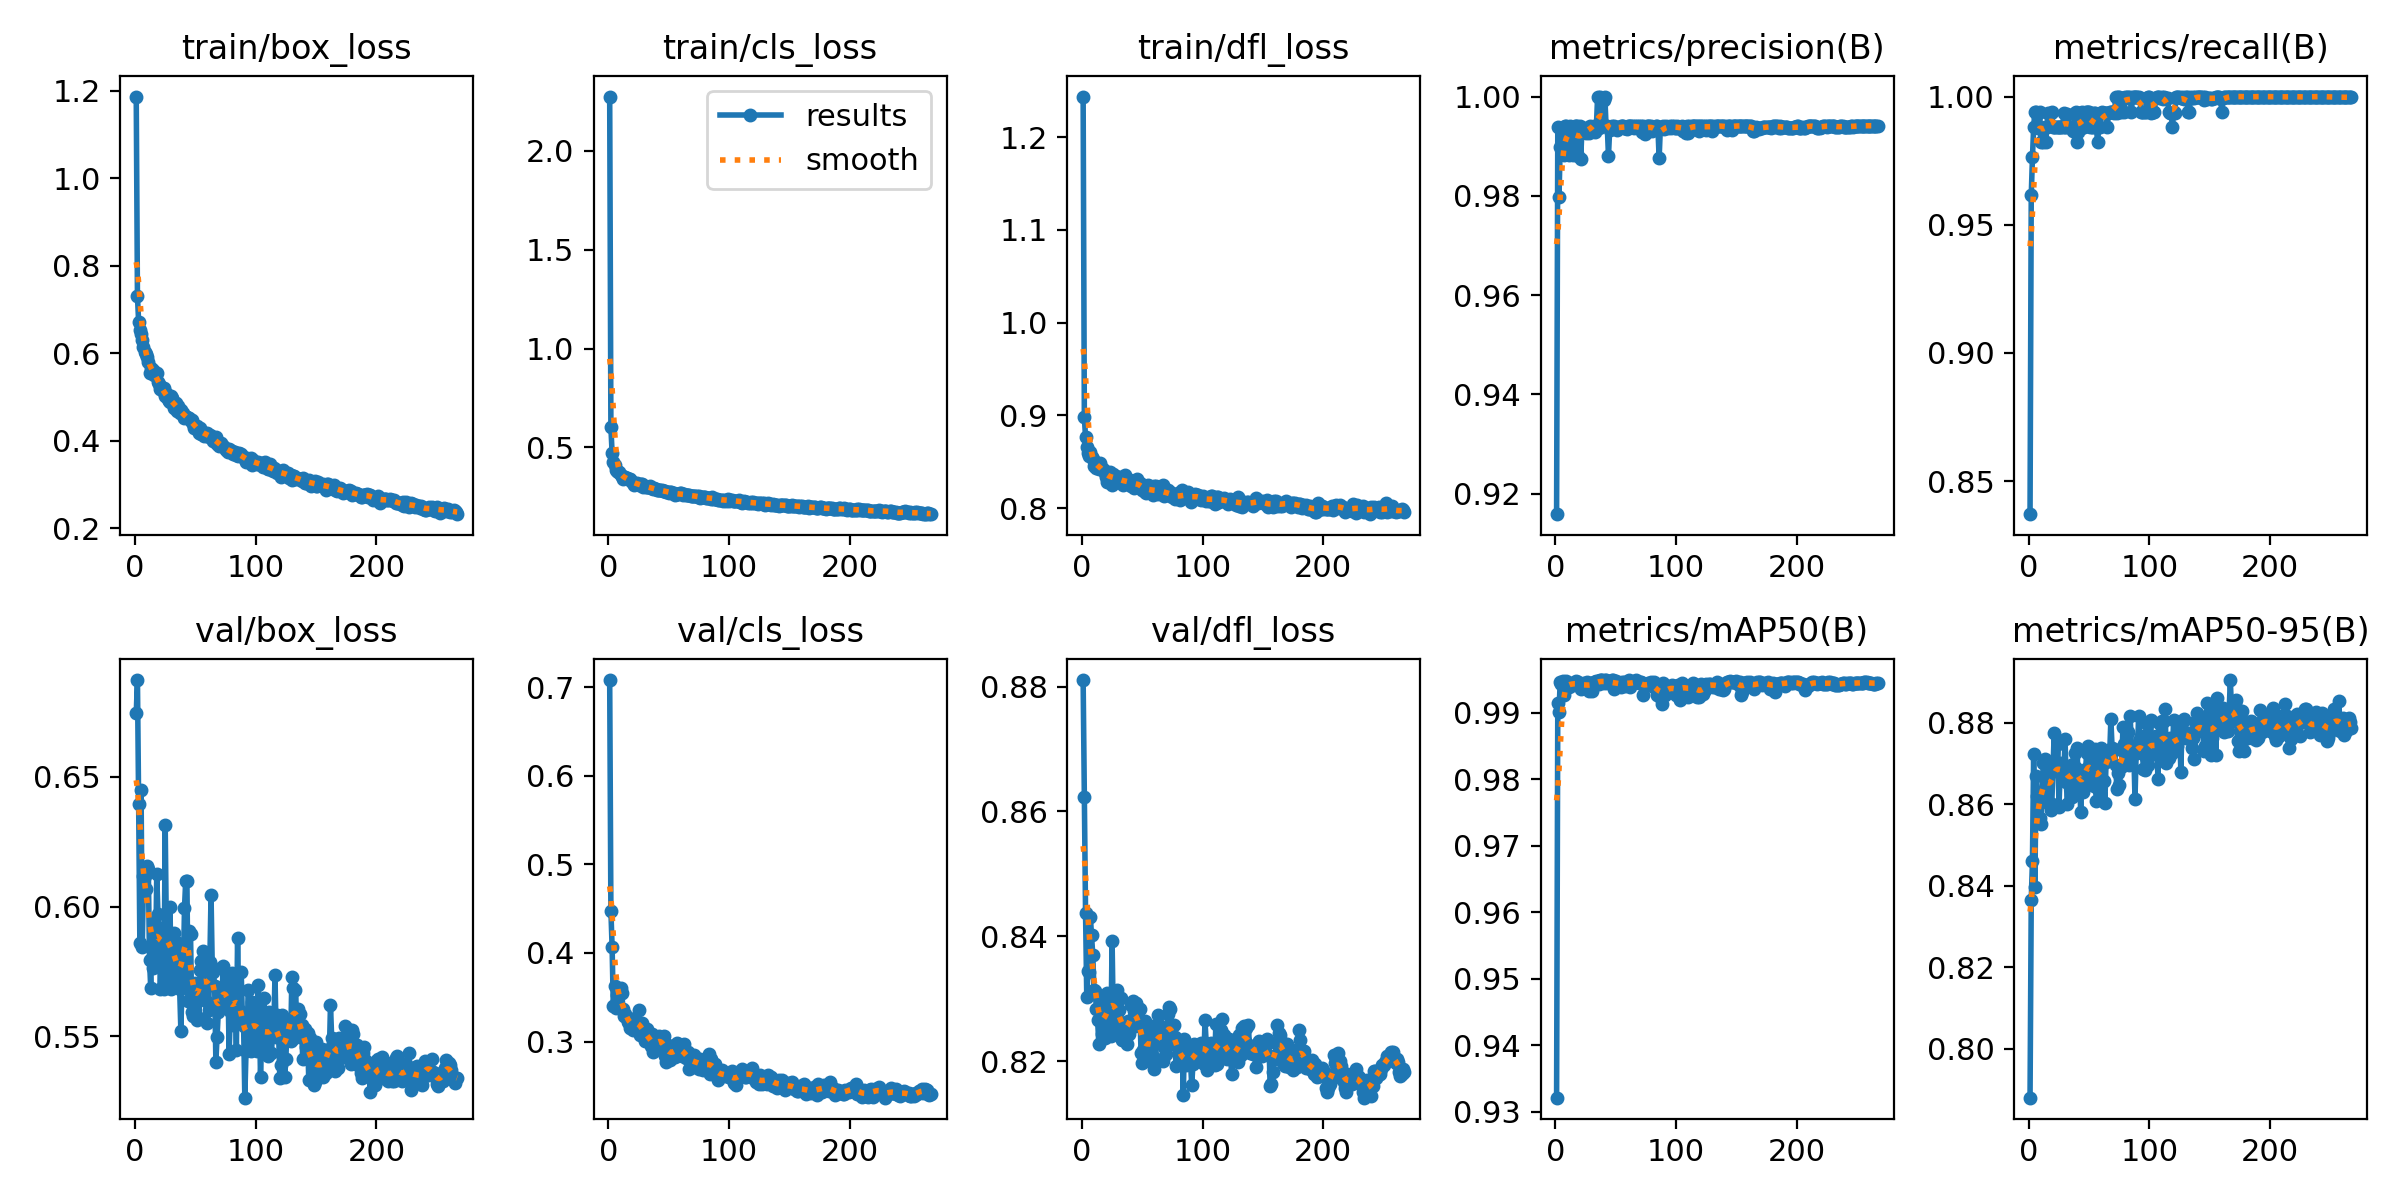

The table this chart was drawn from, first rows:
epoch, time, train/box_loss, train/cls_loss, train/dfl_loss, metrics/precision(B), metrics/recall(B), metrics/mAP50(B), metrics/mAP50-95(B), val/box_loss, val/cls_loss, val/dfl_loss, lr/pg0, lr/pg1, lr/pg2
1, 67.19, 1.187, 2.274, 1.244, 0.9159, 0.8371, 0.9321, 0.788, 0.6744, 0.7081, 0.881, 0.0002186, 0.0002186, 0.06723
2, 102.1, 0.73, 0.6011, 0.8978, 0.9939, 0.9615, 0.9915, 0.8365, 0.6873, 0.4477, 0.8623, 0.0004381, 0.0004381, 0.03412
3, 140, 0.6713, 0.4725, 0.8766, 0.9799, 0.9763, 0.9901, 0.8461, 0.6394, 0.4068, 0.8437, 0.0006561, 0.0006561, 0.001003
4, 178.6, 0.6525, 0.4266, 0.8662, 0.9899, 0.9882, 0.9947, 0.8723, 0.586, 0.3398, 0.8303, 0.0006562, 0.0006562, 0.0006562
5, 216, 0.6439, 0.4094, 0.8592, 0.9936, 0.9941, 0.9944, 0.8396, 0.6448, 0.3623, 0.8345, 0.000654, 0.000654, 0.000654
6, 254.2, 0.6315, 0.3878, 0.8565, 0.9922, 0.9941, 0.9948, 0.8669, 0.5845, 0.3384, 0.8343, 0.0006518, 0.0006518, 0.0006518
7, 291.7, 0.615, 0.3786, 0.8601, 0.9882, 0.993, 0.9927, 0.8619, 0.6118, 0.3526, 0.8431, 0.0006496, 0.0006496, 0.0006496
8, 329.7, 0.6028, 0.3758, 0.8548, 0.994, 0.9877, 0.994, 0.8629, 0.6119, 0.3503, 0.8401, 0.0006474, 0.0006474, 0.0006474
9, 367.6, 0.5978, 0.3772, 0.8534, 0.9941, 0.9941, 0.9948, 0.8567, 0.6068, 0.3522, 0.8369, 0.0006452, 0.0006452, 0.0006452
10, 405.4, 0.5926, 0.3618, 0.8457, 0.9934, 0.9822, 0.9944, 0.8551, 0.6157, 0.36, 0.8314, 0.000643, 0.000643, 0.000643
11, 443.5, 0.5796, 0.3539, 0.8483, 0.9882, 0.9879, 0.9938, 0.8628, 0.6147, 0.3553, 0.8312, 0.0006408, 0.0006408, 0.0006408
12, 481.6, 0.5552, 0.3419, 0.8428, 0.994, 0.9822, 0.9945, 0.8701, 0.5796, 0.3369, 0.8284, 0.0006387, 0.0006387, 0.0006387
13, 519.6, 0.5659, 0.3464, 0.8464, 0.9936, 0.9882, 0.9941, 0.8709, 0.5687, 0.3287, 0.8266, 0.0006365, 0.0006365, 0.0006365
14, 557.6, 0.5588, 0.3485, 0.8427, 0.9937, 0.9822, 0.9944, 0.8648, 0.5851, 0.331, 0.8227, 0.0006343, 0.0006343, 0.0006343
15, 595.6, 0.5629, 0.3457, 0.8486, 0.9882, 0.9881, 0.9942, 0.8693, 0.5763, 0.3263, 0.8302, 0.0006321, 0.0006321, 0.0006321
16, 633.7, 0.55, 0.339, 0.8424, 0.9941, 0.9937, 0.9946, 0.8668, 0.5941, 0.3219, 0.8269, 0.0006299, 0.0006299, 0.0006299
17, 671.6, 0.553, 0.3386, 0.8438, 0.9941, 0.993, 0.9948, 0.86, 0.5778, 0.3208, 0.8243, 0.0006277, 0.0006277, 0.0006277
18, 709.6, 0.5552, 0.3418, 0.8416, 0.9941, 0.9936, 0.9943, 0.8586, 0.6125, 0.315, 0.8248, 0.0006255, 0.0006255, 0.0006255
19, 747.6, 0.5346, 0.3284, 0.8379, 0.9881, 0.9941, 0.9946, 0.8599, 0.597, 0.3202, 0.8238, 0.0006234, 0.0006234, 0.0006234
20, 785.5, 0.5291, 0.3214, 0.8337, 0.994, 0.9879, 0.9944, 0.868, 0.5919, 0.3132, 0.8303, 0.0006212, 0.0006212, 0.0006212
21, 823.2, 0.5182, 0.3124, 0.8287, 0.9875, 0.9882, 0.9936, 0.8775, 0.5681, 0.3203, 0.831, 0.000619, 0.000619, 0.000619
22, 861.4, 0.5193, 0.3203, 0.8352, 0.9933, 0.9882, 0.9941, 0.8689, 0.5837, 0.3268, 0.8264, 0.0006168, 0.0006168, 0.0006168
23, 899.4, 0.5138, 0.3174, 0.8389, 0.9935, 0.9882, 0.9939, 0.8684, 0.5787, 0.3228, 0.8293, 0.0006146, 0.0006146, 0.0006146
24, 937.5, 0.5206, 0.3226, 0.8356, 0.9937, 0.9882, 0.9945, 0.8748, 0.5685, 0.3203, 0.824, 0.0006124, 0.0006124, 0.0006124
25, 975.6, 0.5016, 0.3086, 0.8249, 0.9927, 0.9882, 0.9943, 0.8592, 0.6315, 0.3359, 0.8392, 0.0006102, 0.0006102, 0.0006102
26, 1014, 0.5089, 0.3091, 0.8367, 0.9933, 0.9882, 0.9947, 0.8684, 0.5889, 0.3073, 0.8263, 0.000608, 0.000608, 0.000608
27, 1051, 0.4962, 0.313, 0.8322, 0.9934, 0.9882, 0.9944, 0.8701, 0.5798, 0.3161, 0.8282, 0.0006059, 0.0006059, 0.0006059
28, 1089, 0.4906, 0.3131, 0.8346, 0.9927, 0.9882, 0.9933, 0.8694, 0.5726, 0.3207, 0.8267, 0.0006037, 0.0006037, 0.0006037
29, 1127, 0.4878, 0.2999, 0.8335, 0.9941, 0.9937, 0.9945, 0.867, 0.5998, 0.3117, 0.8313, 0.0006015, 0.0006015, 0.0006015
30, 1165, 0.5018, 0.307, 0.8298, 0.9937, 0.9882, 0.9933, 0.876, 0.5685, 0.3006, 0.8248, 0.0005993, 0.0005993, 0.0005993
31, 1203, 0.4984, 0.3011, 0.8318, 0.9936, 0.9882, 0.9943, 0.8653, 0.5869, 0.3083, 0.8282, 0.0005971, 0.0005971, 0.0005971
32, 1241, 0.4758, 0.2982, 0.8333, 0.9941, 0.9932, 0.9946, 0.8601, 0.5897, 0.3142, 0.8301, 0.0005949, 0.0005949, 0.0005949
33, 1279, 0.4814, 0.2991, 0.8274, 0.9928, 0.9882, 0.9946, 0.8693, 0.5803, 0.3067, 0.8234, 0.0005927, 0.0005927, 0.0005927
34, 1317, 0.4855, 0.3045, 0.8248, 0.994, 0.9881, 0.9948, 0.8674, 0.5819, 0.3023, 0.8241, 0.0005905, 0.0005905, 0.0005905
35, 1355, 0.4687, 0.2932, 0.829, 1, 0.988, 0.9948, 0.8636, 0.572, 0.2951, 0.8255, 0.0005884, 0.0005884, 0.0005884
36, 1393, 0.4791, 0.2955, 0.8354, 0.9937, 0.9882, 0.9943, 0.8618, 0.5861, 0.3086, 0.8249, 0.0005862, 0.0005862, 0.0005862
37, 1431, 0.4626, 0.2874, 0.829, 1, 0.9867, 0.9949, 0.8698, 0.5681, 0.2884, 0.8227, 0.000584, 0.000584, 0.000584
38, 1469, 0.4697, 0.2946, 0.8263, 0.9941, 0.9935, 0.9949, 0.8725, 0.5521, 0.292, 0.8265, 0.0005818, 0.0005818, 0.0005818
39, 1507, 0.4642, 0.2886, 0.8293, 0.9941, 0.9939, 0.9949, 0.8688, 0.5712, 0.2928, 0.8243, 0.0005796, 0.0005796, 0.0005796
40, 1545, 0.4641, 0.2837, 0.8303, 0.9993, 0.9822, 0.9944, 0.8738, 0.5739, 0.2988, 0.826, 0.0005774, 0.0005774, 0.0005774
41, 1583, 0.4527, 0.2853, 0.8243, 1, 0.9863, 0.9949, 0.8638, 0.5995, 0.3043, 0.8291, 0.0005752, 0.0005752, 0.0005752
42, 1621, 0.4553, 0.2871, 0.8281, 0.9941, 0.9937, 0.9949, 0.8665, 0.61, 0.3068, 0.8297, 0.0005731, 0.0005731, 0.0005731
43, 1659, 0.4539, 0.2824, 0.8219, 0.994, 0.9876, 0.9945, 0.8581, 0.6101, 0.3049, 0.828, 0.0005709, 0.0005709, 0.0005709
44, 1697, 0.4514, 0.2828, 0.8286, 0.988, 0.9941, 0.9947, 0.8669, 0.5635, 0.2984, 0.8256, 0.0005687, 0.0005687, 0.0005687
45, 1735, 0.453, 0.2808, 0.8235, 0.9934, 0.9882, 0.9946, 0.8629, 0.5905, 0.3041, 0.8293, 0.0005665, 0.0005665, 0.0005665
46, 1773, 0.4461, 0.2809, 0.8313, 0.9936, 0.9882, 0.9945, 0.8644, 0.5894, 0.3058, 0.8277, 0.0005643, 0.0005643, 0.0005643
47, 1811, 0.4478, 0.279, 0.8254, 0.994, 0.9941, 0.9949, 0.8686, 0.5593, 0.2836, 0.8283, 0.0005621, 0.0005621, 0.0005621
48, 1849, 0.4387, 0.2746, 0.8268, 0.9939, 0.9941, 0.9949, 0.8725, 0.5578, 0.2773, 0.8283, 0.0005599, 0.0005599, 0.0005599
49, 1887, 0.429, 0.2771, 0.8255, 0.9941, 0.9938, 0.9936, 0.8743, 0.5639, 0.296, 0.8213, 0.0005577, 0.0005577, 0.0005577
50, 1925, 0.4319, 0.2708, 0.8197, 0.9938, 0.9941, 0.9948, 0.8672, 0.5707, 0.2908, 0.8198, 0.0005556, 0.0005556, 0.0005556
51, 1963, 0.4337, 0.2741, 0.8228, 0.9933, 0.9882, 0.9946, 0.8729, 0.5565, 0.2795, 0.8218, 0.0005534, 0.0005534, 0.0005534
52, 2001, 0.4277, 0.2743, 0.8177, 0.9936, 0.9882, 0.9944, 0.8685, 0.5645, 0.2917, 0.8264, 0.0005512, 0.0005512, 0.0005512
53, 2039, 0.4183, 0.2707, 0.8165, 0.9936, 0.9882, 0.9943, 0.8654, 0.5572, 0.2855, 0.8205, 0.000549, 0.000549, 0.000549
54, 2077, 0.4285, 0.2674, 0.8209, 0.9941, 0.9937, 0.9939, 0.8643, 0.5758, 0.2859, 0.8202, 0.0005468, 0.0005468, 0.0005468
55, 2115, 0.4164, 0.2616, 0.8246, 0.9941, 0.9937, 0.9947, 0.8735, 0.5791, 0.2829, 0.8238, 0.0005446, 0.0005446, 0.0005446
56, 2153, 0.4184, 0.2641, 0.8238, 0.994, 0.9882, 0.9943, 0.8608, 0.5828, 0.293, 0.8242, 0.0005424, 0.0005424, 0.0005424
57, 2191, 0.412, 0.2654, 0.8176, 0.9937, 0.9822, 0.9946, 0.8658, 0.5773, 0.2981, 0.8257, 0.0005402, 0.0005402, 0.0005402
58, 2229, 0.4179, 0.266, 0.8159, 0.9936, 0.9882, 0.994, 0.8631, 0.5686, 0.2969, 0.821, 0.0005381, 0.0005381, 0.0005381
59, 2267, 0.4166, 0.2682, 0.8144, 0.9936, 0.9882, 0.9945, 0.872, 0.5637, 0.2932, 0.8232, 0.0005359, 0.0005359, 0.0005359
60, 2305, 0.4174, 0.2703, 0.8237, 0.9941, 0.9937, 0.9948, 0.8738, 0.5552, 0.2873, 0.8187, 0.0005337, 0.0005337, 0.0005337
... 207 more rows
